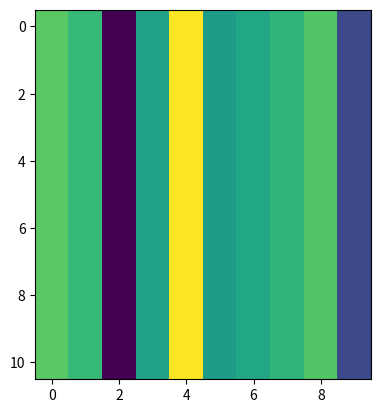

Reproduce this figure in Python.
import numpy as np
import matplotlib.pyplot as plt

#1
print(
    "1. random matrix\n",
    np.random.rand(2, 3)
)

#2
print(
    "2. 1x1 to 4x3 conversion\n",
    np.arange(0, 12).reshape(4, 3)
)

#3
def incrementalArray(n):
  return np.linspace(0, 1, n).reshape(1, n)

arr = incrementalArray(5)
print(
    "3. incremental array\n",
    arr, "\n",
    arr.shape
)

#4
arr = np.random.randint(1000, size=(10, 12))
print(
    "4. [0:4, 8:12] from 10x12\n",
    arr, "\n",
    arr[0:4, 8:12]
)

#5
m = 10
n = 5
arr = np.empty((n))
for x in range(m):
    arr = np.vstack((arr, incrementalArray(n)))
print(
    "5. m x n\n",
    arr
)
plt.imshow(arr)
plt.show()

#6
matrix = np.random.randint(50, size=(n, m))
res = np.matmul(arr, matrix)
print(
    "6. product\n",
    res
)
plt.imshow(res)
plt.show()